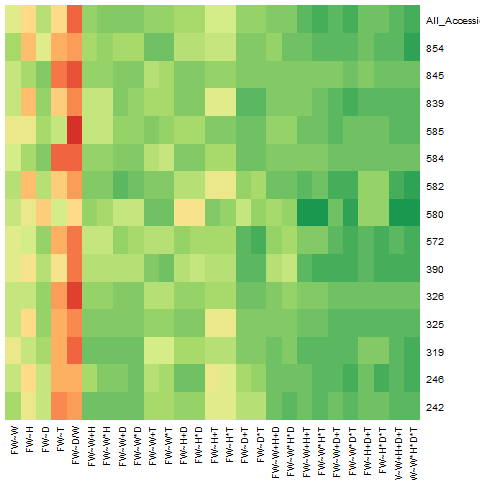

The table this chart was drawn from, first rows:
accession, fresh_weight~width, fresh_weight~height, fresh_weight~diameter, fresh_weight~thickness, fresh_weight~D_div_W, fresh_weight~width+height, fresh_weight~width*height, fresh_weight~width+diameter, fresh_weight~width*diameter, fresh_weight~width+thickness, fresh_weight~width*thickness, fresh_weight~height+diameter, fresh_weight~height*diameter, fresh_weight~height+thickness, fresh_weight~height*thickness, fresh_weight~diameter+thickness, fresh_weight~diameter*thickness, fresh_weight~width+height+diameter, fresh_weight~width*height*diameter, fresh_weight~width+height+thickness, fresh_weight~width*height*thickness, fresh_weight~width+diameter+thickness, fresh_weight~width*diameter*thickness
242, 0.7189, 0.459, 0.6118, 0.08365, 0.1291, 0.8839, 0.9073, 0.8911, 0.921, 0.7506, 0.7403, 0.8266, 0.8199, 0.5334, 0.5388, 0.6862, 0.7164, 0.8895, 0.9488, 0.9234, 0.9585, 0.9354, 0.9736
246, 0.4888, 0.1987, 0.5282, 0.04868, 0.04837, 0.6504, 0.7174, 0.7338, 0.8035, 0.5503, 0.6002, 0.7676, 0.7921, 0.3162, 0.3672, 0.6324, 0.6903, 0.7832, 0.8228, 0.7721, 0.8309, 0.8344, 0.903
319, 0.4023, 0.5152, 0.6393, 0.156, -0.03492, 0.7671, 0.7643, 0.7628, 0.7655, 0.4921, 0.4734, 0.6367, 0.6226, 0.5887, 0.5745, 0.7078, 0.7222, 0.7638, 0.736, 0.8156, 0.8168, 0.8183, 0.8376
325, 0.6185, 0.3606, 0.7429, 0.1788, 0.07056, 0.7847, 0.7858, 0.8278, 0.8305, 0.7588, 0.7561, 0.8094, 0.809, 0.4202, 0.4243, 0.792, 0.8002, 0.8252, 0.8076, 0.8583, 0.8436, 0.9005, 0.8972
326, 0.7244, 0.7109, 0.8658, 0.2538, -0.005774, 0.8366, 0.842, 0.8816, 0.8824, 0.7749, 0.7756, 0.8712, 0.8678, 0.816, 0.8129, 0.9516, 0.9542, 0.8794, 0.8683, 0.8956, 0.9149, 0.9547, 0.9598
390, 0.4518, 0.3408, 0.584, 0.3674, -0.02023, 0.592, 0.5845, 0.5962, 0.6035, 0.7651, 0.7743, 0.5775, 0.56, 0.612, 0.5975, 0.8397, 0.8473, 0.5827, 0.5336, 0.86, 0.8834, 0.8697, 0.8988
572, 0.4535, 0.4963, 0.661, 0.1464, 0.007131, 0.5616, 0.5456, 0.6632, 0.6504, 0.5887, 0.5729, 0.662, 0.6491, 0.6534, 0.6403, 0.8271, 0.8472, 0.6624, 0.6367, 0.7133, 0.7212, 0.8293, 0.8692
580, 0.3271, 0.1387, 0.01285, 0.2714, 0.03717, 0.4545, 0.443, 0.3295, 0.3371, 0.5745, 0.5678, 0.1056, 0.09281, 0.5034, 0.4881, 0.3198, 0.4665, 0.4358, 0.4647, 0.7881, 0.7937, 0.6066, 0.7195
582, 0.5908, 0.2089, 0.5542, 0.2666, 0.1047, 0.7062, 0.6954, 0.7883, 0.7851, 0.7127, 0.7039, 0.5594, 0.5536, 0.4012, 0.3979, 0.6479, 0.6424, 0.7804, 0.7818, 0.7995, 0.7695, 0.8567, 0.8558
584, 0.6444, 0.772, 0.8897, 0.03492, 0.02375, 0.8526, 0.8499, 0.9013, 0.8989, 0.7164, 0.7065, 0.8973, 0.8945, 0.8209, 0.8142, 0.9367, 0.9367, 0.9014, 0.8937, 0.9169, 0.9258, 0.957, 0.9706
585, 0.4991, 0.4828, 0.6991, 0.6393, -0.03076, 0.6261, 0.6116, 0.753, 0.744, 0.7801, 0.7719, 0.7083, 0.702, 0.8, 0.8053, 0.8425, 0.8381, 0.7629, 0.7417, 0.8472, 0.8344, 0.8749, 0.8592
839, 0.5045, 0.1147, 0.7016, 0.1848, -0.02924, 0.5431, 0.5368, 0.7367, 0.7277, 0.6509, 0.6656, 0.7686, 0.7601, 0.4282, 0.4177, 0.8689, 0.8733, 0.7689, 0.7355, 0.7724, 0.8248, 0.8994, 0.9075
845, 0.6811, 0.7993, 0.8844, 0.1326, 0.04551, 0.8447, 0.8644, 0.8854, 0.904, 0.7655, 0.7773, 0.886, 0.9066, 0.8271, 0.8349, 0.9189, 0.9208, 0.884, 0.905, 0.8862, 0.9035, 0.9258, 0.9307
854, 0.6284, 0.1637, 0.4135, 0.1325, 0.06629, 0.6156, 0.6553, 0.624, 0.6192, 0.7514, 0.7703, 0.5614, 0.5457, 0.5147, 0.4972, 0.7172, 0.7078, 0.6659, 0.7372, 0.7734, 0.7916, 0.8079, 0.7991
All_Accessions, 0.544, 0.3747, 0.6506, 0.3774, 0.02978, 0.7886, 0.8016, 0.8053, 0.8171, 0.754, 0.7675, 0.736, 0.7384, 0.5874, 0.5864, 0.7803, 0.7823, 0.8049, 0.8243, 0.9078, 0.9427, 0.9158, 0.9505
